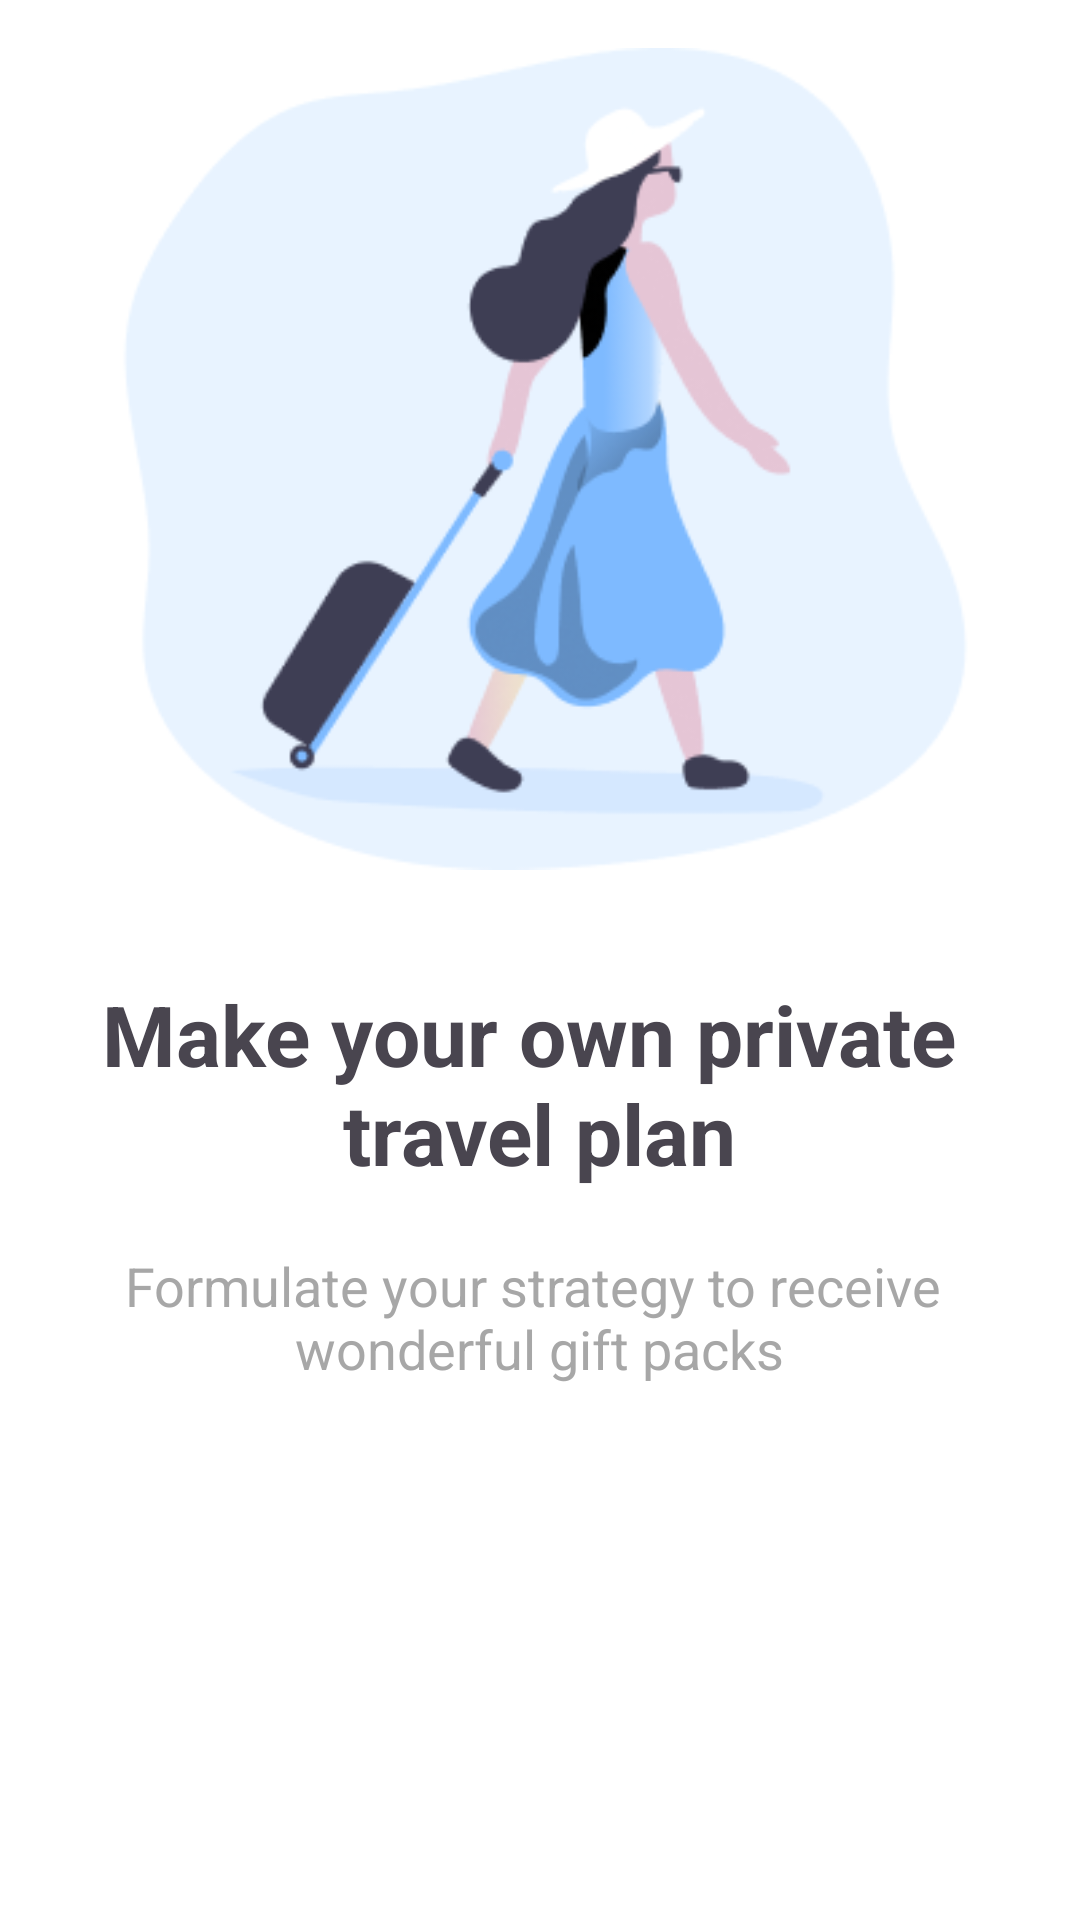

Produce the Android XML layout that renders to this screen, including the resource entries it uses.
<!-- AndroidManifest.xml: application theme Theme.TravelApp -->
<!-- res/layout/slider_layout.xml -->
<?xml version="1.0" encoding="utf-8"?>
<LinearLayout xmlns:android="http://schemas.android.com/apk/res/android"
    android:layout_width="match_parent"
    android:orientation="vertical"
    android:layout_height="match_parent">

    <ImageView
        android:layout_width="match_parent"
        android:layout_height="wrap_content"
        android:id="@+id/image_view_slider"
        android:src="@drawable/start_page_1"/>
    <TextView
        android:layout_width="wrap_content"
        android:layout_height="wrap_content"
        android:id="@+id/title_slider"
        android:text="@string/title_page_1"
        android:textAlignment="center"
        android:textSize="28sp"
        android:textStyle="bold"
        android:layout_gravity="center"
        android:layout_marginTop="20dp"/>
    <TextView
        android:layout_width="wrap_content"
        android:layout_height="wrap_content"
        android:id="@+id/description_slider"
        android:text="@string/desc_page_1"
        android:textAlignment="center"
        android:textAppearance="@style/text_medium"
        android:layout_gravity="center"
        android:alpha="0.7"
        android:layout_marginTop="20dp"/>

</LinearLayout>
<!-- resources referenced by this layout -->
<resources>
  <!-- drawable start_page_1: png bitmap (drawable, 22513 bytes) -->
  <string name="desc_page_1">Formulate your strategy to receive \nwonderful gift packs</string>
  <string name="title_page_1">Make your own private \ntravel plan</string>
  <style name="text_medium">
          <item name="android:textSize">18sp</item>
          <item name="android:textColor">#818181</item>
      </style>
  <style name="Theme.TravelApp" parent="Base.Theme.TravelApp">
          <item name="android:statusBarColor">@color/white</item>
          <item name="android:windowLightStatusBar">true</item>
          <item name="android:windowBackground">@color/white</item>
          <item name="colorPrimary">@color/blue</item>
          <item name="colorControlNormal">@color/blue</item>
      </style>
  <style name="Base.Theme.TravelApp" parent="Theme.Material3.Light.NoActionBar">
          
          
      </style>
  <color name="white">#FFFFFFFF</color>
  <color name="blue">#0373F3</color>
</resources>
